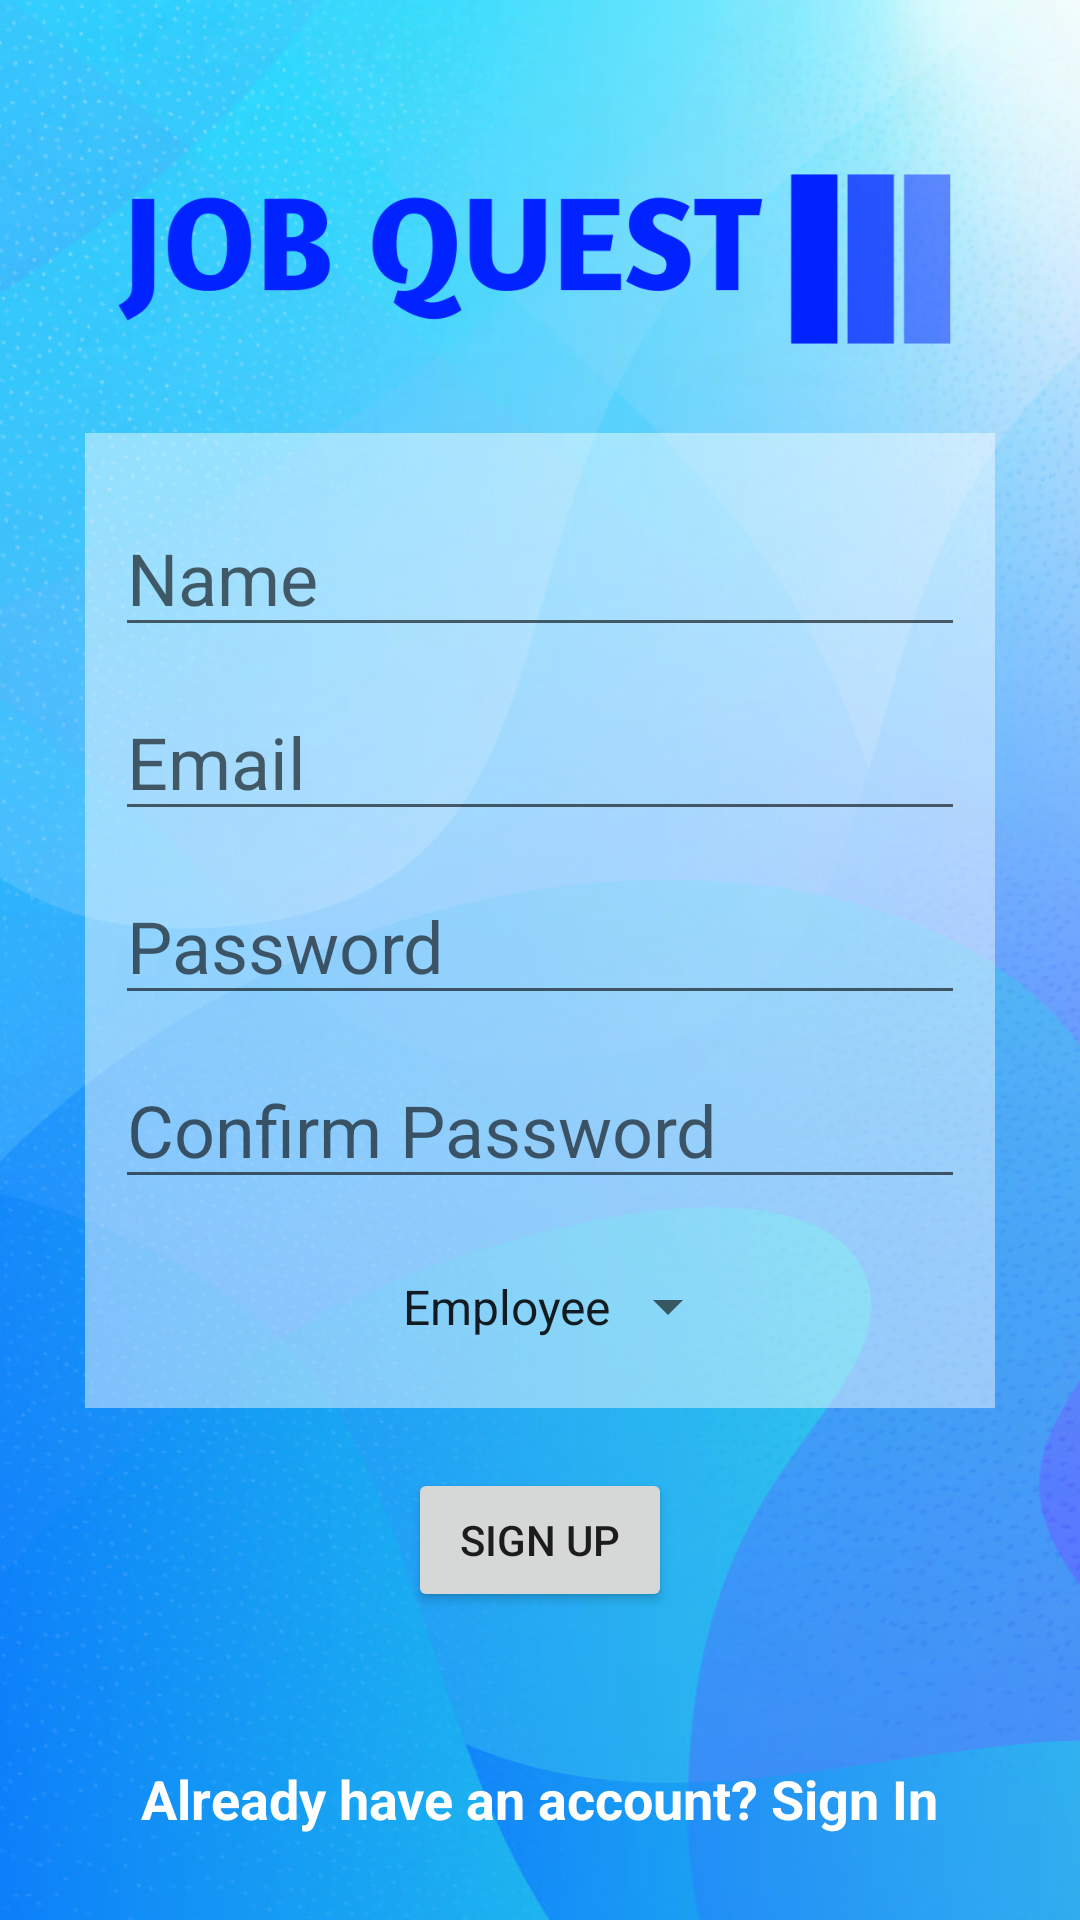

Write the Android layout XML for this screen, with the resource values it uses.
<!-- AndroidManifest.xml: application theme Theme.JobQuest -->
<!-- res/layout/activity_sign_up.xml -->
<?xml version="1.0" encoding="utf-8"?>
<LinearLayout xmlns:android="http://schemas.android.com/apk/res/android"
    xmlns:app="http://schemas.android.com/apk/res-auto"
    xmlns:tools="http://schemas.android.com/tools"
    android:layout_width="match_parent"
    android:layout_height="match_parent"
    android:background="@drawable/signupbackground"
    android:orientation="vertical"
    android:gravity="center"
    tools:context=".activities.SignUpActivity">

    <ImageView
        android:id="@+id/imageView2"
        android:layout_width="281dp"
        android:layout_height="116dp"
        app:srcCompat="@drawable/job_quest_low_resolution_logo_color_on_transparent_background" />

    <LinearLayout
        style="@style/CardView"
        android:layout_width="wrap_content"
        android:layout_height="wrap_content"
        android:background="#72FFFFFF"
        android:gravity="center"
        android:orientation="vertical"
        android:padding="10dp">

        <EditText
            android:id="@+id/editTextSignUpPersonName"
            android:layout_width="wrap_content"
            android:layout_height="wrap_content"
            android:layout_marginTop="12dp"
            android:ems="10"
            android:hint="Name"
            android:inputType="textPersonName"
            android:textSize="24sp"
            android:textColor="@color/black"/>

        <EditText
            android:id="@+id/editTextSignUpEmail"
            android:layout_width="wrap_content"
            android:layout_height="wrap_content"
            android:layout_marginTop="12dp"
            android:ems="10"
            android:hint="Email"
            android:inputType="textEmailAddress"
            android:textSize="24sp"
            android:textColor="@color/black"/>

        <EditText
            android:id="@+id/editTextPassword"
            android:layout_width="wrap_content"
            android:layout_height="wrap_content"
            android:layout_marginTop="12dp"
            android:ems="10"
            android:hint="Password"
            android:inputType="textPassword"
            android:textSize="24sp"
            android:textColor="@color/black"/>

        <EditText
            android:id="@+id/editTextConfirmPassword"
            android:layout_width="wrap_content"
            android:layout_height="wrap_content"
            android:layout_marginTop="12dp"
            android:ems="10"
            android:hint="Confirm Password"
            android:inputType="textPassword"
            android:textSize="24sp" />

        <Spinner
            android:id="@+id/userTypeSpinner"
            android:layout_width="wrap_content"
            android:layout_height="wrap_content"
            android:layout_marginTop="12dp"
            android:entries="@array/userTypesSelection"
            android:padding="13sp"
            android:spinnerMode="dialog" />
    </LinearLayout>

    <Button
        android:id="@+id/signUp"
        android:layout_width="wrap_content"
        android:layout_height="wrap_content"
        android:layout_marginTop="20dp"
        android:text="Sign Up" />

    <TextView
        android:id="@+id/textViewAlreadySignedUp"
        android:layout_width="wrap_content"
        android:layout_height="wrap_content"
        android:layout_marginTop="50dp"
        android:layout_gravity="center"
        android:text="Already have an account? Sign In"
        android:textStyle="bold"
        android:textColor="@color/white"
        android:textSize="18sp" />

</LinearLayout>
<!-- resources referenced by this layout -->
<resources>
  <string-array name="userTypesSelection">
          <item>Employee</item>
          <item>Employer</item>
      </string-array>
  <color name="black">#FF000000</color>
  <color name="white">#FFFFFFFF</color>
  <!-- drawable job_quest_low_resolution_logo_color_on_transparent_background: png bitmap (drawable, 14641 bytes) -->
  <!-- drawable signupbackground: jpg bitmap (drawable, 112989 bytes) -->
  <style name="Theme.JobQuest" parent="Theme.MaterialComponents.DayNight.DarkActionBar">
          
          <item name="colorPrimary">@color/purple_500</item>
          <item name="colorPrimaryVariant">@color/purple_700</item>
          <item name="colorOnPrimary">@color/white</item>
          
          <item name="colorSecondary">@color/teal_200</item>
          <item name="colorSecondaryVariant">@color/teal_700</item>
          <item name="colorOnSecondary">@color/black</item>
          
          <item name="android:statusBarColor">?attr/colorPrimaryVariant</item>
          
      </style>
  <color name="purple_500">#FF6200EE</color>
  <color name="purple_700">#FF3700B3</color>
  <color name="teal_200">#FF03DAC5</color>
  <color name="teal_700">#FF018786</color>
</resources>
